Photos from the image-classification dataset "mvtec" in the GitHub repository nrl-ai/image-classification. Its 3 classes are: bolts, screw, tapping screw.

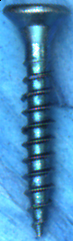
Label: tapping screw

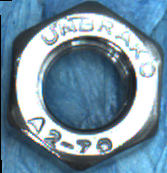
Label: bolts

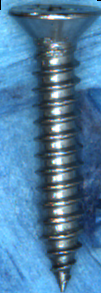
Label: tapping screw

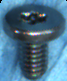
Label: screw

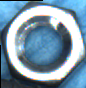
Label: bolts

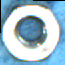
Label: bolts
